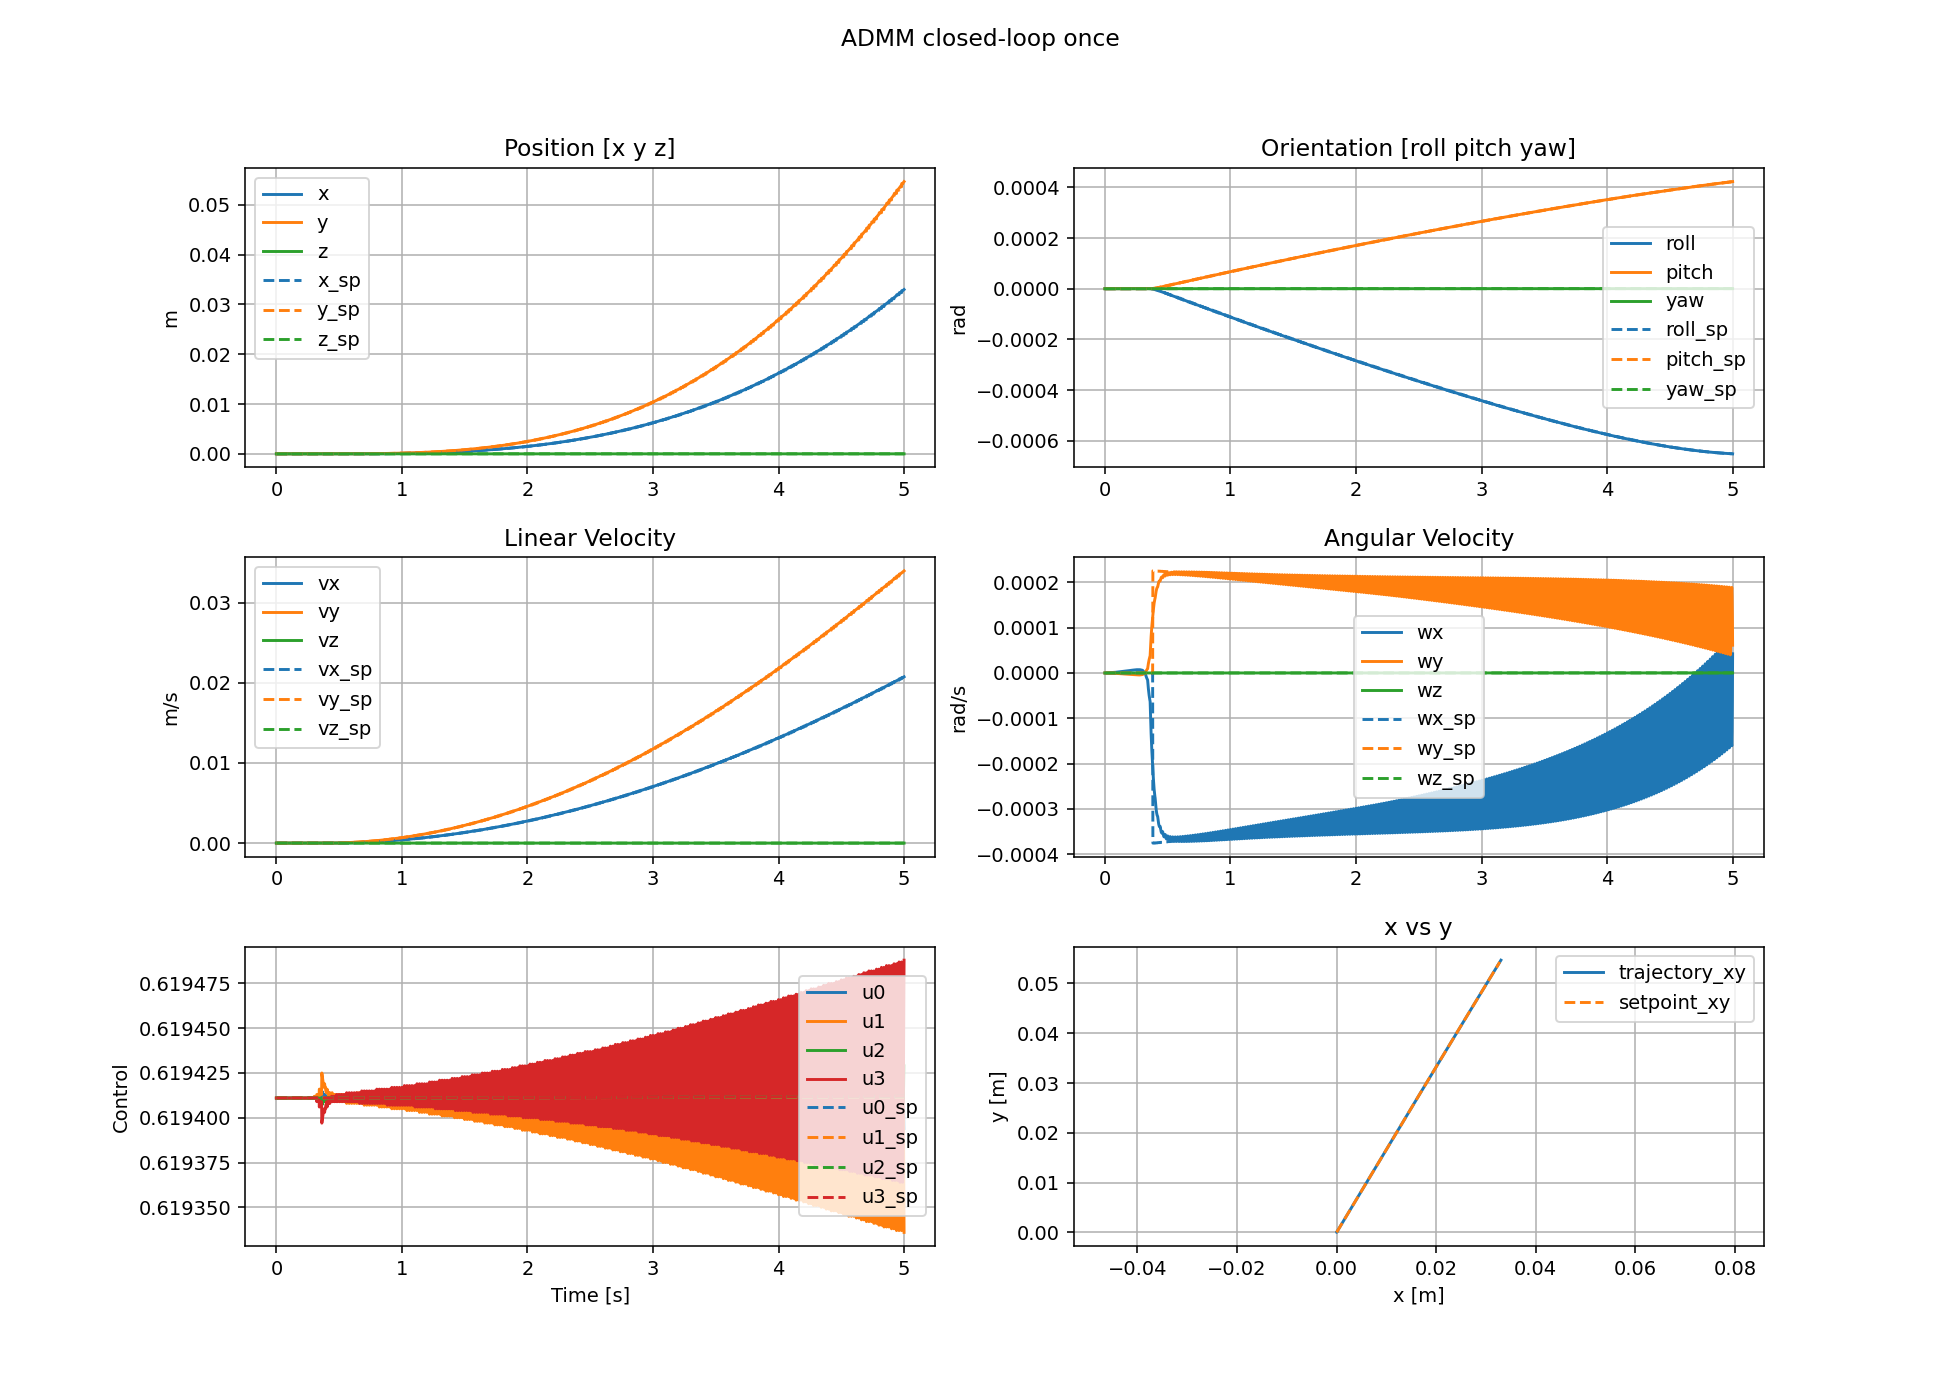

Source data for this figure (header and first rows):
t, x0, x1, x2, x3, x4, x5, x6, x7, x8, x9, x10, x11, u0, u1, u2, u3
0, 0, 0, 0, 0, 0, 0, 0, 0, 0, 0, 0, 0, 0.6194, 0.6194, 0.6194, 0.6194
0.002, -6.16389e-17, -1.02735e-16, -2.94875e-19, 1.57088e-11, -9.4249e-12, -4.09756e-18, -1.23278e-13, -2.05471e-13, -2.94875e-16, 3.14175e-08, -1.88498e-08, -8.19512e-15, 0.6194, 0.6194, 0.6194, 0.6194
0.004, -9.9335e-16, -1.65565e-15, -1.13687e-19, 6.46525e-11, -3.87895e-11, -1.22659e-17, -1.00048e-12, -1.66754e-12, 4.76064e-16, 6.647e-08, -3.98793e-08, -8.14149e-15, 0.6194, 0.6194, 0.6194, 0.6194
0.006, -5.10099e-15, -8.50208e-15, 3.0127e-18, 1.47172e-10, -8.8297e-11, -1.83795e-17, -3.43095e-12, -5.71857e-12, 2.65032e-15, 9.85686e-08, -5.91358e-08, -4.08583e-15, 0.6194, 0.6194, 0.6194, 0.6194
0.008, -1.62569e-14, -2.70965e-14, 1.23244e-17, 2.59953e-10, -1.55959e-10, -1.8713e-17, -8.16749e-12, -1.36134e-11, 6.66134e-15, 1.26994e-07, -7.61877e-08, 3.41882e-15, 0.6194, 0.6194, 0.6194, 0.6194
0.01, -3.97575e-14, -6.6267e-14, 3.09548e-17, 3.99495e-10, -2.39674e-10, -1.01157e-17, -1.58806e-11, -2.64697e-11, 1.19691e-14, 1.5209e-07, -9.12422e-08, 1.37758e-14, 0.6194, 0.6194, 0.6194, 0.6194
0.012, -8.21604e-14, -1.36945e-13, 6.13589e-17, 5.62694e-10, -3.3758e-10, 1.01727e-17, -2.71627e-11, -4.52752e-11, 1.8435e-14, 1.74308e-07, -1.0457e-07, 2.68009e-14, 0.6194, 0.6194, 0.6194, 0.6194
0.014, -1.51139e-13, -2.51919e-13, 1.05565e-16, 7.46864e-10, -4.48066e-10, 4.42067e-17, -4.25384e-11, -7.09042e-11, 2.57714e-14, 1.94033e-07, -1.16402e-07, 4.12672e-14, 0.6194, 0.6194, 0.6194, 0.6194
0.016, -2.55355e-13, -4.2563e-13, 1.64412e-16, 9.49668e-10, -5.69728e-10, 9.2516e-17, -6.24731e-11, -1.04133e-10, 3.30758e-14, 2.11574e-07, -1.26923e-07, 5.53514e-14, 0.6194, 0.6194, 0.6194, 0.6194
0.018, -4.04348e-13, -6.73979e-13, 2.40249e-16, 1.16904e-09, -7.0133e-10, 1.55838e-16, -8.73806e-11, -1.45651e-10, 4.27605e-14, 2.27176e-07, -1.36281e-07, 7.12925e-14, 0.6194, 0.6194, 0.6194, 0.6194
0.02, -6.08439e-13, -1.01417e-12, 3.30658e-16, 1.40315e-09, -8.41769e-10, 2.32389e-16, -1.17629e-10, -1.96072e-10, 4.7649e-14, 2.41038e-07, -1.44596e-07, 8.18104e-14, 0.6194, 0.6194, 0.6194, 0.6194
0.022, -8.78697e-13, -1.46466e-12, 4.34099e-16, 1.66387e-09, -9.98169e-10, 3.15745e-16, -1.53651e-10, -2.56118e-10, 5.57918e-14, 2.8039e-07, -1.68203e-07, 8.49007e-14, 0.6194, 0.6194, 0.6194, 0.6194
0.024, -1.22745e-12, -2.04599e-12, 5.55289e-16, 1.96527e-09, -1.17898e-09, 4.09774e-16, -1.96285e-10, -3.27184e-10, 6.53984e-14, 3.22426e-07, -1.93422e-07, 1.03158e-13, 0.6194, 0.6194, 0.6194, 0.6194
0.026, -1.66889e-12, -2.78182e-12, 6.9743e-16, 2.30701e-09, -1.38399e-09, 5.25153e-16, -2.46494e-10, -4.1088e-10, 7.67422e-14, 3.61051e-07, -2.16596e-07, 1.27599e-13, 0.6194, 0.6194, 0.6194, 0.6194
0.028, -2.21909e-12, -3.69894e-12, 8.67804e-16, 2.6853e-09, -1.61093e-09, 6.66052e-16, -3.05187e-10, -5.08717e-10, 9.36318e-14, 3.95516e-07, -2.37275e-07, 1.54199e-13, 0.6194, 0.6194, 0.6194, 0.6194
0.03, -2.89584e-12, -4.82702e-12, 1.07249e-15, 3.09609e-09, -1.85737e-09, 8.35461e-16, -3.73175e-10, -6.22048e-10, 1.11058e-13, 4.26082e-07, -2.55614e-07, 1.8462e-13, 0.6194, 0.6194, 0.6194, 0.6194
0.032, -3.71847e-12, -6.19827e-12, 1.31491e-15, 3.5357e-09, -2.1211e-09, 1.0434e-15, -4.5118e-10, -7.52075e-10, 1.31354e-13, 4.53139e-07, -2.71849e-07, 2.31256e-13, 0.6194, 0.6194, 0.6194, 0.6194
0.034, -4.70766e-12, -7.84716e-12, 1.60188e-15, 4.0008e-09, -2.40012e-09, 1.29121e-15, -5.39839e-10, -8.99863e-10, 1.55616e-13, 4.77043e-07, -2.86193e-07, 2.64362e-13, 0.6194, 0.6194, 0.6194, 0.6194
0.036, -5.8853e-12, -9.81019e-12, 1.93189e-15, 4.48836e-09, -2.69263e-09, 1.56579e-15, -6.39718e-10, -1.06635e-09, 1.74396e-13, 4.98095e-07, -2.98824e-07, 2.84791e-13, 0.6194, 0.6194, 0.6194, 0.6194
0.038, -7.27434e-12, -1.21256e-11, 2.3011e-15, 4.99569e-09, -2.99699e-09, 1.87583e-15, -7.51312e-10, -1.25237e-09, 1.94814e-13, 5.16547e-07, -3.09897e-07, 3.35289e-13, 0.6194, 0.6194, 0.6194, 0.6194
0.04, -8.89866e-12, -1.48332e-11, 2.7124e-15, 5.52027e-09, -3.31171e-09, 2.22331e-15, -8.75057e-10, -1.45864e-09, 2.16485e-13, 5.32618e-07, -3.19541e-07, 3.59677e-13, 0.6194, 0.6194, 0.6194, 0.6194
0.042, -1.0783e-11, -1.79742e-11, 3.16399e-15, 6.07772e-09, -3.64616e-09, 2.59036e-15, -1.01147e-09, -1.68603e-09, 2.35105e-13, 5.82289e-07, -3.49353e-07, 3.74428e-13, 0.6194, 0.6194, 0.6194, 0.6194
0.044, -1.29537e-11, -2.15925e-11, 3.6564e-15, 6.68676e-09, -4.01157e-09, 2.98573e-15, -1.16161e-09, -1.93629e-09, 2.57306e-13, 6.35799e-07, -3.81471e-07, 4.16309e-13, 0.6194, 0.6194, 0.6194, 0.6194
0.046, -1.54394e-11, -2.5736e-11, 4.19257e-15, 7.34719e-09, -4.40782e-09, 3.41929e-15, -1.3267e-09, -2.21148e-09, 2.78864e-13, 6.85053e-07, -4.11034e-07, 4.50815e-13, 0.6194, 0.6194, 0.6194, 0.6194
0.048, -1.82713e-11, -3.04563e-11, 4.77718e-15, 8.05418e-09, -4.83202e-09, 3.89354e-15, -1.5079e-09, -2.51351e-09, 3.0575e-13, 7.28928e-07, -4.37368e-07, 4.97683e-13, 0.6194, 0.6194, 0.6194, 0.6194
0.05, -2.14825e-11, -3.58091e-11, 5.41958e-15, 8.80247e-09, -5.28102e-09, 4.41648e-15, -1.70625e-09, -2.84411e-09, 3.36652e-13, 7.67661e-07, -4.60616e-07, 5.48205e-13, 0.6194, 0.6194, 0.6194, 0.6194
0.052, -2.51083e-11, -4.18529e-11, 6.1155e-15, 9.58715e-09, -5.75185e-09, 4.98559e-15, -1.92264e-09, -3.2048e-09, 3.59268e-13, 8.01695e-07, -4.81044e-07, 5.90018e-13, 0.6194, 0.6194, 0.6194, 0.6194
0.054, -2.91856e-11, -4.86492e-11, 6.85969e-15, 1.04037e-08, -6.24182e-09, 5.597e-15, -2.1579e-09, -3.59693e-09, 3.84922e-13, 8.31451e-07, -4.98905e-07, 6.32787e-13, 0.6194, 0.6194, 0.6194, 0.6194
0.056, -3.37529e-11, -5.62623e-11, 7.65246e-15, 1.12481e-08, -6.74848e-09, 6.25194e-15, -2.41272e-09, -4.02165e-09, 4.07847e-13, 8.57298e-07, -5.14419e-07, 6.77108e-13, 0.6194, 0.6194, 0.6194, 0.6194
0.058, -3.885e-11, -6.47583e-11, 8.49146e-15, 1.21165e-08, -7.26958e-09, 6.93895e-15, -2.68771e-09, -4.47999e-09, 4.31153e-13, 8.79556e-07, -5.27779e-07, 6.9692e-13, 0.6194, 0.6194, 0.6194, 0.6194
0.06, -4.45176e-11, -7.42053e-11, 9.39974e-15, 1.30056e-08, -7.80305e-09, 7.6677e-15, -2.9834e-09, -4.97283e-09, 4.77121e-13, 8.98506e-07, -5.39154e-07, 7.6057e-13, 0.6194, 0.6194, 0.6194, 0.6194
0.062, -5.07977e-11, -8.46732e-11, 1.03738e-14, 1.39346e-08, -8.36054e-09, 8.43785e-15, -3.30041e-09, -5.50119e-09, 4.96948e-13, 9.59647e-07, -5.75837e-07, 7.79743e-13, 0.6194, 0.6194, 0.6194, 0.6194
0.064, -5.77343e-11, -9.62352e-11, 1.13902e-14, 1.49273e-08, -8.95618e-09, 9.24033e-15, -3.64003e-09, -6.06725e-09, 5.19444e-13, 1.02567e-06, -6.15447e-07, 8.25203e-13, 0.6194, 0.6194, 0.6194, 0.6194
0.066, -6.5374e-11, -1.08969e-10, 1.24513e-14, 1.59834e-08, -9.58987e-09, 1.00861e-14, -4.00379e-09, -6.67352e-09, 5.41678e-13, 1.08647e-06, -6.51926e-07, 8.66433e-13, 0.6194, 0.6194, 0.6194, 0.6194
0.068, -7.37665e-11, -1.22958e-10, 1.35715e-14, 1.70969e-08, -1.0258e-08, 1.09838e-14, -4.3931e-09, -7.32237e-09, 5.78509e-13, 1.14052e-06, -6.8436e-07, 9.28917e-13, 0.6194, 0.6194, 0.6194, 0.6194
0.07, -8.29642e-11, -1.38288e-10, 1.47478e-14, 1.82611e-08, -1.09566e-08, 1.19287e-14, -4.80923e-09, -8.01594e-09, 5.97762e-13, 1.18803e-06, -7.12866e-07, 9.60927e-13, 0.6194, 0.6194, 0.6194, 0.6194
0.072, -9.3022e-11, -1.55052e-10, 1.59734e-14, 1.94699e-08, -1.16819e-08, 1.29343e-14, -5.25332e-09, -8.75609e-09, 6.27814e-13, 1.22948e-06, -7.37734e-07, 1.05029e-12, 0.6194, 0.6194, 0.6194, 0.6194
0.074, -1.03997e-10, -1.73345e-10, 1.72751e-14, 2.07173e-08, -1.24304e-08, 1.40349e-14, -5.72634e-09, -9.54444e-09, 6.73932e-13, 1.26535e-06, -7.59255e-07, 1.15084e-12, 0.6194, 0.6194, 0.6194, 0.6194
0.076, -1.15947e-10, -1.93263e-10, 1.86515e-14, 2.1998e-08, -1.31989e-08, 1.52188e-14, -6.22912e-09, -1.03824e-08, 7.0246e-13, 1.29608e-06, -7.77693e-07, 1.21695e-12, 0.6194, 0.6194, 0.6194, 0.6194
0.078, -1.28934e-10, -2.14908e-10, 2.01023e-14, 2.33071e-08, -1.39844e-08, 1.64847e-14, -6.76241e-09, -1.12712e-08, 7.4839e-13, 1.32206e-06, -7.93284e-07, 1.31485e-12, 0.6194, 0.6194, 0.6194, 0.6194
0.08, -1.43018e-10, -2.38383e-10, 2.16566e-14, 2.46399e-08, -1.47841e-08, 1.78311e-14, -7.3268e-09, -1.22119e-08, 8.05855e-13, 1.34364e-06, -8.06235e-07, 1.37795e-12, 0.6194, 0.6194, 0.6194, 0.6194
0.082, -1.58262e-10, -2.63791e-10, 2.32763e-14, 2.602e-08, -1.56122e-08, 1.92281e-14, -7.92304e-09, -1.32056e-08, 8.13873e-13, 1.41649e-06, -8.49948e-07, 1.4161e-12, 0.6194, 0.6194, 0.6194, 0.6194
0.084, -1.74732e-10, -2.91242e-10, 2.49374e-14, 2.74758e-08, -1.64858e-08, 2.06809e-14, -8.55265e-09, -1.42549e-08, 8.47194e-13, 1.49519e-06, -8.97175e-07, 1.48951e-12, 0.6194, 0.6194, 0.6194, 0.6194
0.086, -1.92496e-10, -3.2085e-10, 2.666e-14, 2.90072e-08, -1.74047e-08, 2.22005e-14, -9.21744e-09, -1.53629e-08, 8.75382e-13, 1.56765e-06, -9.4066e-07, 1.54958e-12, 0.6194, 0.6194, 0.6194, 0.6194
0.088, -2.11626e-10, -3.52735e-10, 2.8411e-14, 3.0607e-08, -1.83647e-08, 2.37484e-14, -9.91911e-09, -1.65323e-08, 8.75691e-13, 1.63193e-06, -9.79229e-07, 1.54622e-12, 0.6194, 0.6194, 0.6194, 0.6194
0.09, -2.32198e-10, -3.87022e-10, 3.02099e-14, 3.22671e-08, -1.93608e-08, 2.53395e-14, -1.06592e-08, -1.77657e-08, 9.23212e-13, 1.68814e-06, -1.01296e-06, 1.63601e-12, 0.6194, 0.6194, 0.6194, 0.6194
0.092, -2.5429e-10, -4.23842e-10, 3.2091e-14, 3.39795e-08, -2.03883e-08, 2.70059e-14, -1.14389e-08, -1.90653e-08, 9.57836e-13, 1.73679e-06, -1.04216e-06, 1.69685e-12, 0.6194, 0.6194, 0.6194, 0.6194
0.094, -2.77981e-10, -4.63328e-10, 3.4051e-14, 3.57371e-08, -2.1443e-08, 2.87559e-14, -1.22596e-08, -2.0433e-08, 1.00214e-12, 1.77844e-06, -1.06715e-06, 1.80319e-12, 0.6194, 0.6194, 0.6194, 0.6194
0.096, -3.03356e-10, -5.0562e-10, 3.61091e-14, 3.75332e-08, -2.25207e-08, 3.06054e-14, -1.31221e-08, -2.18704e-08, 1.056e-12, 1.81358e-06, -1.08824e-06, 1.89577e-12, 0.6194, 0.6194, 0.6194, 0.6194
0.098, -3.30498e-10, -5.50858e-10, 3.82754e-14, 3.93613e-08, -2.36176e-08, 3.25588e-14, -1.40273e-08, -2.3379e-08, 1.11032e-12, 1.84268e-06, -1.1057e-06, 2.01101e-12, 0.6194, 0.6194, 0.6194, 0.6194
0.1, -3.59494e-10, -5.99184e-10, 4.05098e-14, 4.12157e-08, -2.47304e-08, 3.45707e-14, -1.49758e-08, -2.49599e-08, 1.12399e-12, 1.86616e-06, -1.11979e-06, 2.01272e-12, 0.6194, 0.6194, 0.6194, 0.6194
0.102, -3.90431e-10, -6.50746e-10, 4.27375e-14, 4.3124e-08, -2.58754e-08, 3.66141e-14, -1.59685e-08, -2.66143e-08, 1.10374e-12, 1.95041e-06, -1.17035e-06, 2.07419e-12, 0.6194, 0.6194, 0.6194, 0.6194
0.104, -4.23399e-10, -7.05693e-10, 4.49003e-14, 4.51199e-08, -2.70731e-08, 3.87461e-14, -1.70072e-08, -2.83454e-08, 1.05908e-12, 2.04143e-06, -1.22498e-06, 2.18974e-12, 0.6194, 0.6194, 0.6194, 0.6194
0.106, -4.58492e-10, -7.64181e-10, 4.69978e-14, 4.72032e-08, -2.83232e-08, 4.10056e-14, -1.80939e-08, -3.01565e-08, 1.03842e-12, 2.12516e-06, -1.27523e-06, 2.3294e-12, 0.6194, 0.6194, 0.6194, 0.6194
0.108, -4.95808e-10, -8.26374e-10, 4.90758e-14, 4.93654e-08, -2.96207e-08, 4.34305e-14, -1.92306e-08, -3.20509e-08, 1.03956e-12, 2.1992e-06, -1.31967e-06, 2.52037e-12, 0.6194, 0.6194, 0.6194, 0.6194
0.11, -5.35449e-10, -8.92442e-10, 5.11799e-14, 5.15968e-08, -3.09596e-08, 4.60234e-14, -2.04191e-08, -3.40316e-08, 1.06455e-12, 2.26358e-06, -1.3583e-06, 2.6655e-12, 0.6194, 0.6194, 0.6194, 0.6194
0.112, -5.77519e-10, -9.6256e-10, 5.33583e-14, 5.3888e-08, -3.23345e-08, 4.87424e-14, -2.16608e-08, -3.6101e-08, 1.11387e-12, 2.31881e-06, -1.39145e-06, 2.77253e-12, 0.6194, 0.6194, 0.6194, 0.6194
0.114, -6.22128e-10, -1.03691e-09, 5.56402e-14, 5.62301e-08, -3.374e-08, 5.15705e-14, -2.29571e-08, -3.82614e-08, 1.168e-12, 2.36549e-06, -1.41947e-06, 2.88357e-12, 0.6194, 0.6194, 0.6194, 0.6194
0.116, -6.69385e-10, -1.11567e-09, 5.8009e-14, 5.8615e-08, -3.51711e-08, 5.44837e-14, -2.43091e-08, -4.05145e-08, 1.20077e-12, 2.40419e-06, -1.44269e-06, 2.94281e-12, 0.6194, 0.6194, 0.6194, 0.6194
0.118, -7.19402e-10, -1.19903e-09, 6.04442e-14, 6.10348e-08, -3.66231e-08, 5.74544e-14, -2.57176e-08, -4.28619e-08, 1.23447e-12, 2.43544e-06, -1.46145e-06, 2.99865e-12, 0.6194, 0.6194, 0.6194, 0.6194
... 2,441 more rows
